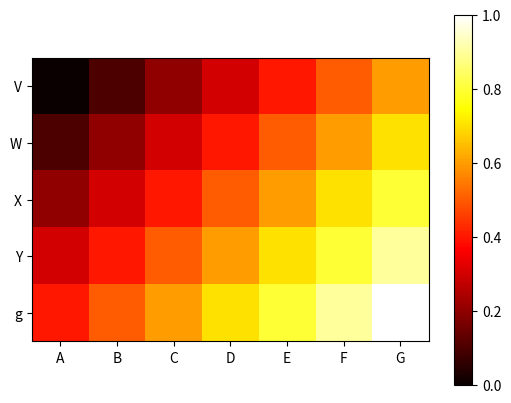

Write the Python code that produced this figure.
#This program show how to display a heat plot

import numpy as np
import pandas as pd
import matplotlib.pyplot as plt


s =pd.Series([0.0,0.1,0.2,0.3,0.4],
             ['V','W','X','Y', 'g'])
heatmap_data=pd.DataFrame({'A': s+0.0,
                            'B': s+0.1,
                            'C': s+0.2,
                            'D': s+0.3,
                            'E': s+0.4,
                            'F': s+0.5,
                            'G': s+0.6
                            })

plt.imshow(heatmap_data, cmap='hot', interpolation='none')
plt.colorbar()
plt.xticks(range(len(heatmap_data.columns)), heatmap_data.columns)
plt.yticks(range(len(heatmap_data)), heatmap_data.index)
